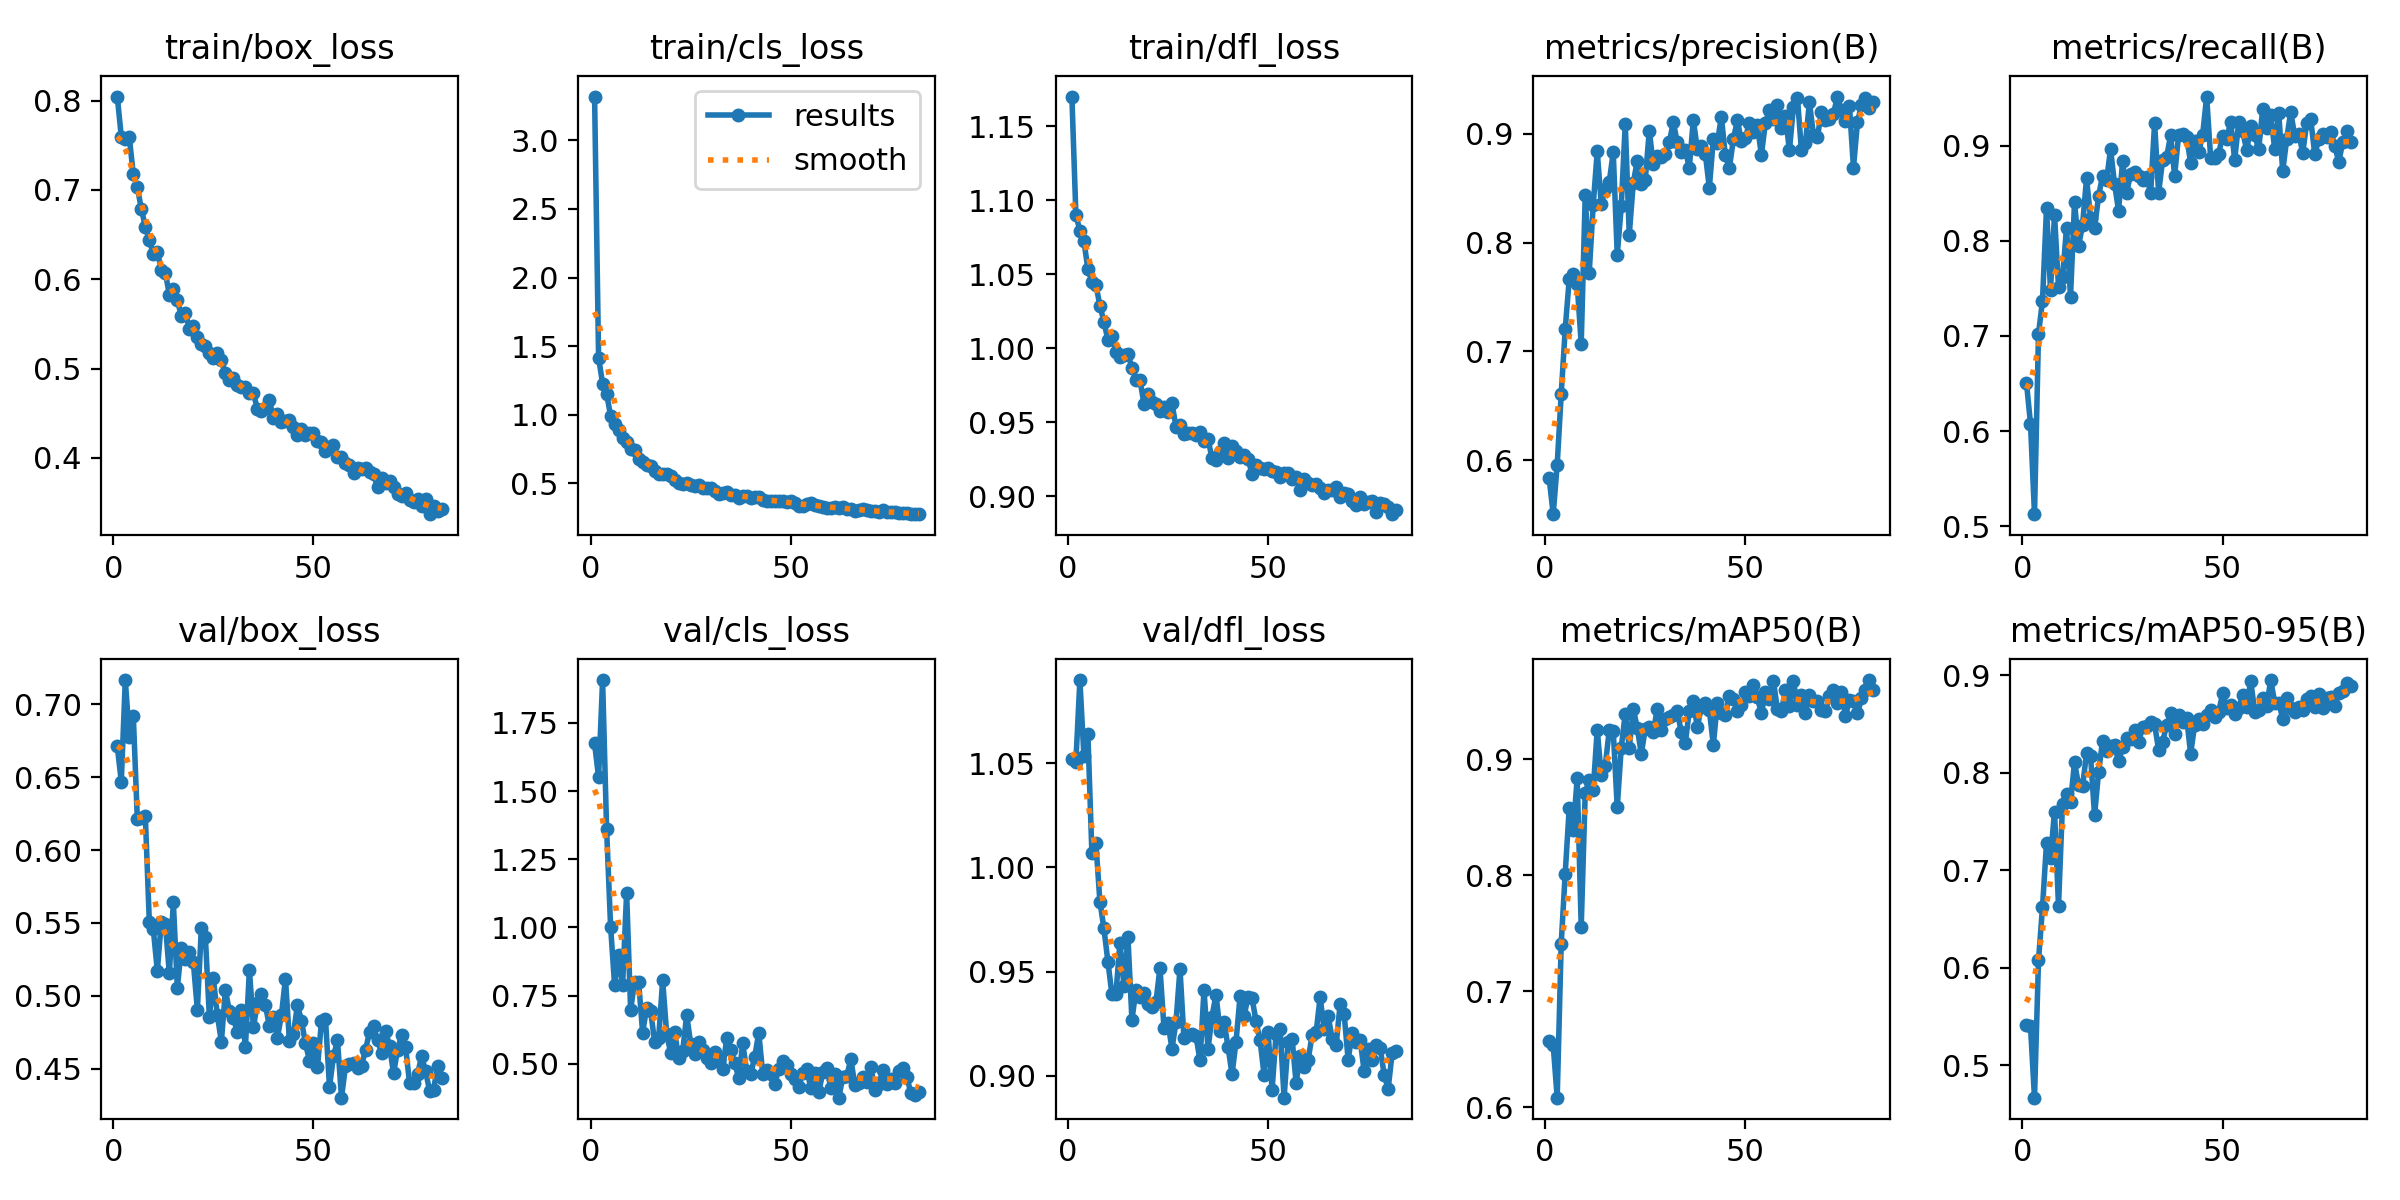

Data behind this chart, as committed beside it:
epoch, time, train/box_loss, train/cls_loss, train/dfl_loss, metrics/precision(B), metrics/recall(B), metrics/mAP50(B), metrics/mAP50-95(B), val/box_loss, val/cls_loss, val/dfl_loss, lr/pg0, lr/pg1, lr/pg2
1, 23.44, 0.8047, 3.319, 1.17, 0.5832, 0.6508, 0.6571, 0.5412, 0.6713, 1.674, 1.052, 0.0002069, 0.0002069, 0.0002069
2, 45.51, 0.7597, 1.416, 1.09, 0.5504, 0.6079, 0.6536, 0.54, 0.6471, 1.55, 1.051, 0.0004125, 0.0004125, 0.0004125
3, 66.67, 0.7575, 1.227, 1.079, 0.5959, 0.5126, 0.6082, 0.4668, 0.7167, 1.907, 1.09, 0.0006154, 0.0006154, 0.0006154
4, 87.52, 0.7592, 1.154, 1.073, 0.6606, 0.7023, 0.7409, 0.6076, 0.6778, 1.361, 1.054, 0.0006126, 0.0006126, 0.0006126
5, 108.5, 0.7174, 0.992, 1.053, 0.7202, 0.7369, 0.8015, 0.6621, 0.6923, 1.003, 1.064, 0.0006085, 0.0006085, 0.0006085
6, 129.5, 0.7031, 0.9339, 1.045, 0.7663, 0.8342, 0.8576, 0.7282, 0.6216, 0.7876, 1.007, 0.0006044, 0.0006044, 0.0006044
7, 150.5, 0.6791, 0.8896, 1.043, 0.7712, 0.7485, 0.8387, 0.7127, 0.6219, 0.8978, 1.012, 0.0006002, 0.0006002, 0.0006002
8, 171.4, 0.659, 0.8302, 1.029, 0.7615, 0.8275, 0.8837, 0.7604, 0.6235, 0.7884, 0.9837, 0.0005961, 0.0005961, 0.0005961
9, 193, 0.6435, 0.802, 1.018, 0.7072, 0.7514, 0.7555, 0.6635, 0.551, 1.126, 0.9707, 0.000592, 0.000592, 0.000592
10, 213.9, 0.6284, 0.7477, 1.005, 0.8434, 0.7616, 0.8711, 0.7685, 0.5456, 0.6983, 0.9548, 0.0005879, 0.0005879, 0.0005879
11, 235, 0.631, 0.7417, 1.008, 0.7725, 0.8136, 0.8825, 0.7787, 0.5172, 0.8011, 0.9391, 0.0005837, 0.0005837, 0.0005837
12, 256.4, 0.6104, 0.675, 0.9975, 0.8347, 0.7415, 0.8736, 0.7703, 0.5508, 0.8003, 0.9392, 0.0005796, 0.0005796, 0.0005796
13, 277.2, 0.6074, 0.658, 0.994, 0.8839, 0.8409, 0.9256, 0.8107, 0.5496, 0.6146, 0.964, 0.0005755, 0.0005755, 0.0005755
14, 298.3, 0.5829, 0.6367, 0.9956, 0.8355, 0.7945, 0.8862, 0.7875, 0.5154, 0.7041, 0.9433, 0.0005714, 0.0005714, 0.0005714
15, 319.4, 0.5888, 0.6253, 0.9957, 0.8491, 0.8166, 0.8942, 0.7861, 0.5642, 0.6929, 0.9665, 0.0005673, 0.0005673, 0.0005673
16, 340.3, 0.5768, 0.5873, 0.9869, 0.8557, 0.8659, 0.925, 0.82, 0.5056, 0.5806, 0.9269, 0.0005631, 0.0005631, 0.0005631
17, 361.8, 0.5586, 0.5691, 0.9786, 0.8831, 0.8241, 0.9245, 0.8175, 0.5325, 0.5933, 0.9413, 0.000559, 0.000559, 0.000559
18, 382.9, 0.5625, 0.5669, 0.9788, 0.7886, 0.8135, 0.8585, 0.7563, 0.5253, 0.8064, 0.9376, 0.0005549, 0.0005549, 0.0005549
19, 403.6, 0.5444, 0.5655, 0.9623, 0.8335, 0.8468, 0.9101, 0.8005, 0.5304, 0.6107, 0.9397, 0.0005508, 0.0005508, 0.0005508
20, 424.8, 0.5476, 0.5534, 0.9688, 0.9092, 0.8686, 0.9394, 0.8329, 0.5229, 0.5395, 0.9343, 0.0005466, 0.0005466, 0.0005466
21, 445.9, 0.5356, 0.5261, 0.9632, 0.8072, 0.8638, 0.91, 0.8229, 0.4904, 0.6159, 0.9331, 0.0005425, 0.0005425, 0.0005425
22, 466.9, 0.5271, 0.5046, 0.9623, 0.8548, 0.8964, 0.9434, 0.8277, 0.5467, 0.5215, 0.9355, 0.0005384, 0.0005384, 0.0005384
23, 487.9, 0.5247, 0.497, 0.9576, 0.8753, 0.8597, 0.9272, 0.8286, 0.5404, 0.5454, 0.9517, 0.0005343, 0.0005343, 0.0005343
24, 509.1, 0.5177, 0.4998, 0.9599, 0.8538, 0.8318, 0.9046, 0.8118, 0.4857, 0.6792, 0.9232, 0.0005301, 0.0005301, 0.0005301
25, 529.8, 0.5123, 0.4852, 0.9567, 0.8575, 0.8839, 0.9262, 0.8263, 0.5119, 0.5738, 0.9253, 0.000526, 0.000526, 0.000526
26, 551.1, 0.5171, 0.4822, 0.9627, 0.9026, 0.8508, 0.9279, 0.8359, 0.4866, 0.5357, 0.9131, 0.0005219, 0.0005219, 0.0005219
27, 572.2, 0.5093, 0.488, 0.9468, 0.8719, 0.8701, 0.9235, 0.8345, 0.4685, 0.5812, 0.9258, 0.0005177, 0.0005177, 0.0005177
28, 593.1, 0.4949, 0.4681, 0.948, 0.8797, 0.8723, 0.9437, 0.8444, 0.504, 0.5511, 0.9513, 0.0005136, 0.0005136, 0.0005136
29, 614.2, 0.4874, 0.4674, 0.9418, 0.8785, 0.8679, 0.9253, 0.8319, 0.4894, 0.5225, 0.9179, 0.0005095, 0.0005095, 0.0005095
30, 635.2, 0.4888, 0.4673, 0.9426, 0.8812, 0.8637, 0.9349, 0.8467, 0.4849, 0.5037, 0.9195, 0.0005054, 0.0005054, 0.0005054
31, 656.3, 0.4812, 0.4432, 0.9427, 0.8922, 0.8677, 0.9364, 0.8482, 0.4749, 0.5417, 0.9202, 0.0005012, 0.0005012, 0.0005012
32, 677.9, 0.4796, 0.4262, 0.9411, 0.9108, 0.8498, 0.9384, 0.852, 0.4901, 0.5107, 0.9191, 0.0004971, 0.0004971, 0.0004971
33, 699, 0.4796, 0.4287, 0.9431, 0.892, 0.924, 0.9413, 0.8498, 0.4649, 0.4794, 0.9074, 0.000493, 0.000493, 0.000493
34, 720.2, 0.4721, 0.4387, 0.9373, 0.8829, 0.8505, 0.9234, 0.8236, 0.5177, 0.5935, 0.9411, 0.0004889, 0.0004889, 0.0004889
35, 741, 0.4726, 0.4158, 0.9384, 0.885, 0.8849, 0.914, 0.8319, 0.4785, 0.5519, 0.9129, 0.0004847, 0.0004847, 0.0004847
36, 761.9, 0.4544, 0.415, 0.9257, 0.8689, 0.8883, 0.942, 0.8492, 0.4951, 0.5029, 0.9284, 0.0004806, 0.0004806, 0.0004806
37, 782.8, 0.4526, 0.3946, 0.9241, 0.9127, 0.9108, 0.9505, 0.8614, 0.5016, 0.4481, 0.939, 0.0004765, 0.0004765, 0.0004765
38, 803.8, 0.4558, 0.4097, 0.9295, 0.8861, 0.8686, 0.9276, 0.8399, 0.4935, 0.575, 0.9214, 0.0004724, 0.0004724, 0.0004724
39, 825.2, 0.4642, 0.4052, 0.9359, 0.8888, 0.9116, 0.945, 0.8597, 0.479, 0.472, 0.9259, 0.0004683, 0.0004683, 0.0004683
40, 846.2, 0.4447, 0.3946, 0.9254, 0.8814, 0.9124, 0.9483, 0.8523, 0.4856, 0.4633, 0.9139, 0.0004641, 0.0004641, 0.0004641
41, 867.4, 0.4491, 0.3982, 0.9341, 0.8504, 0.9091, 0.9426, 0.8565, 0.4714, 0.5251, 0.9008, 0.00046, 0.00046, 0.00046
42, 888.7, 0.4404, 0.4003, 0.9302, 0.8952, 0.8824, 0.9122, 0.8197, 0.4867, 0.614, 0.9164, 0.0004559, 0.0004559, 0.0004559
43, 909.5, 0.4413, 0.3807, 0.9265, 0.8914, 0.9049, 0.9488, 0.849, 0.5118, 0.4635, 0.9382, 0.0004518, 0.0004518, 0.0004518
44, 930.4, 0.4418, 0.3725, 0.9277, 0.9158, 0.8936, 0.9398, 0.8557, 0.469, 0.4785, 0.9286, 0.0004476, 0.0004476, 0.0004476
45, 951.3, 0.4348, 0.3748, 0.925, 0.8801, 0.9115, 0.9386, 0.8497, 0.474, 0.4635, 0.9378, 0.0004435, 0.0004435, 0.0004435
46, 972.1, 0.4255, 0.3693, 0.9151, 0.8684, 0.9518, 0.9547, 0.8595, 0.4937, 0.4253, 0.9372, 0.0004394, 0.0004394, 0.0004394
47, 992.9, 0.4328, 0.3688, 0.921, 0.8949, 0.8873, 0.952, 0.8641, 0.483, 0.481, 0.9262, 0.0004352, 0.0004352, 0.0004352
48, 1014, 0.4256, 0.3712, 0.9191, 0.9124, 0.887, 0.9417, 0.8569, 0.4674, 0.5105, 0.917, 0.0004311, 0.0004311, 0.0004311
49, 1035, 0.4279, 0.3618, 0.9182, 0.8938, 0.8916, 0.9465, 0.8626, 0.4556, 0.4966, 0.9005, 0.000427, 0.000427, 0.000427
50, 1056, 0.4277, 0.3682, 0.9192, 0.896, 0.9108, 0.9578, 0.8815, 0.4673, 0.4639, 0.9211, 0.0004229, 0.0004229, 0.0004229
51, 1077, 0.4187, 0.357, 0.9167, 0.9101, 0.9073, 0.9546, 0.8668, 0.4509, 0.4458, 0.8932, 0.0004188, 0.0004188, 0.0004188
52, 1098, 0.4175, 0.3387, 0.916, 0.902, 0.9249, 0.964, 0.8695, 0.4824, 0.4165, 0.92, 0.0004146, 0.0004146, 0.0004146
53, 1119, 0.4071, 0.3373, 0.9127, 0.9078, 0.885, 0.9533, 0.8607, 0.4841, 0.4663, 0.9224, 0.0004105, 0.0004105, 0.0004105
54, 1140, 0.4121, 0.3474, 0.9153, 0.8805, 0.9246, 0.9395, 0.8662, 0.4375, 0.4817, 0.8895, 0.0004064, 0.0004064, 0.0004064
55, 1161, 0.4143, 0.3553, 0.9153, 0.9102, 0.9153, 0.9578, 0.8797, 0.4585, 0.4104, 0.9163, 0.0004022, 0.0004022, 0.0004022
56, 1182, 0.401, 0.3412, 0.9116, 0.9219, 0.8953, 0.9516, 0.8681, 0.4695, 0.4664, 0.9179, 0.0003981, 0.0003981, 0.0003981
57, 1203, 0.4007, 0.3368, 0.9131, 0.9135, 0.9208, 0.9676, 0.8946, 0.4301, 0.3959, 0.8965, 0.000394, 0.000394, 0.000394
58, 1224, 0.3942, 0.3292, 0.9042, 0.9265, 0.9112, 0.9434, 0.863, 0.4517, 0.4682, 0.9096, 0.0003899, 0.0003899, 0.0003899
59, 1245, 0.3921, 0.3241, 0.9117, 0.9051, 0.8965, 0.9419, 0.8643, 0.4531, 0.4841, 0.9042, 0.0003858, 0.0003858, 0.0003858
60, 1266, 0.3832, 0.3227, 0.9085, 0.9165, 0.9386, 0.9593, 0.877, 0.4536, 0.4108, 0.9076, 0.0003816, 0.0003816, 0.0003816
... 22 more rows
